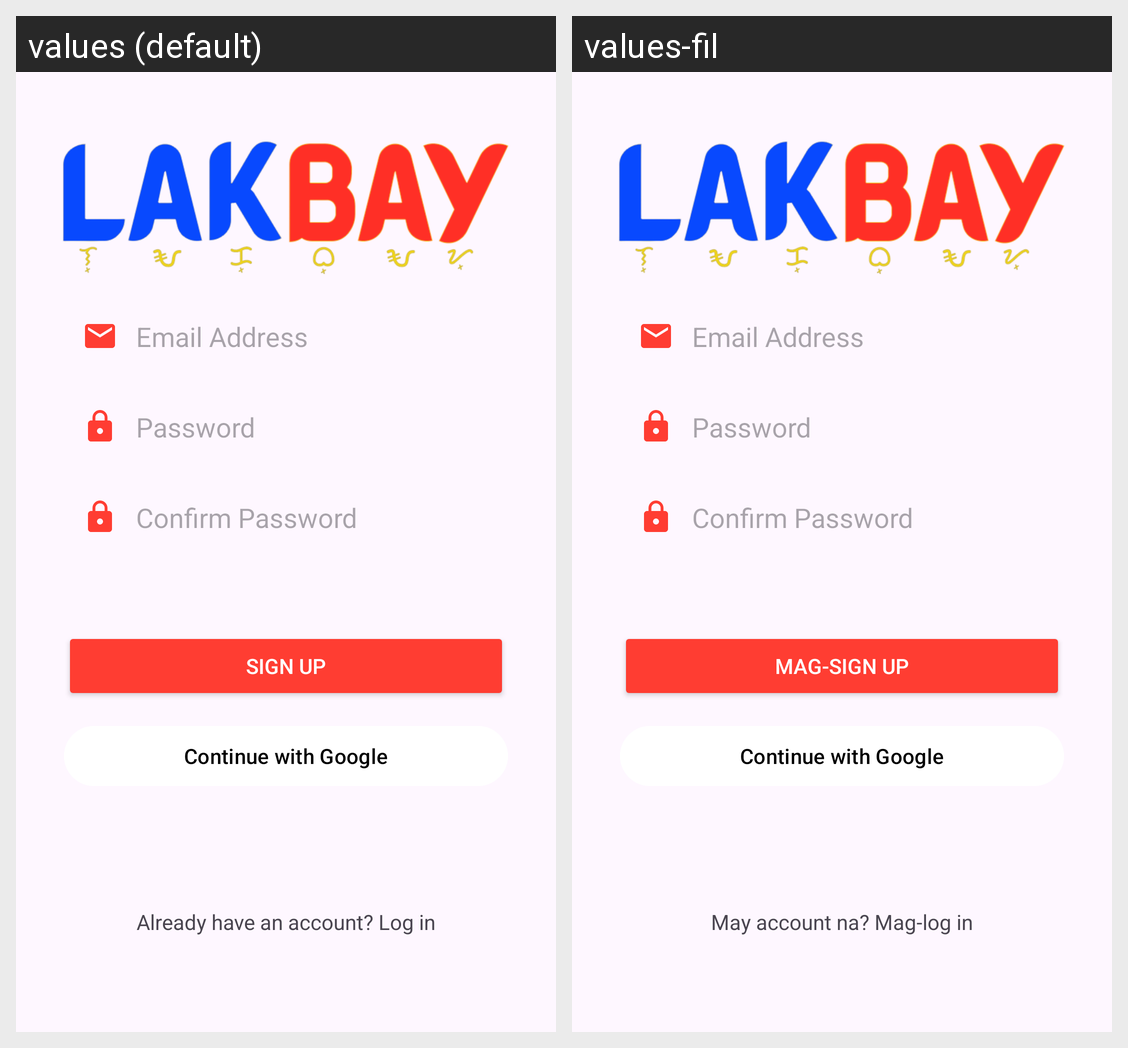

Strings drawn on this Android screen and how each of the app's shown locales translates them:
Android screen res/layout/activity_signup.xml rendered under 2 locales, left to right: values (default), values-fil. Device: Nexus 5 (rendered at 1080×1920; each locale shown at half size, 540×960, under a caption strip naming it); theme Theme.Scenic_navigation.
Strings drawn on this screen, with the default value and each locale's value (text and hints the layout hard-codes, and strings that could not be matched under every locale, appear in the picture but are not listed):

email_hint
  values: Email Address
  values-fil: Email Address  [not translated; the default value is used]

password_hint
  values: Password
  values-fil: Password  [not translated; the default value is used]

confirm_password_hint
  values: Confirm Password
  values-fil: Confirm Password  [not translated; the default value is used]

sign_up
  values: Sign Up
  values-fil: Mag-sign Up

continue_with_google
  values: Continue with Google
  values-fil: Continue with Google  [not translated; the default value is used]

already_have_account
  values: Already have an account? Log in
  values-fil: May account na? Mag-log in
